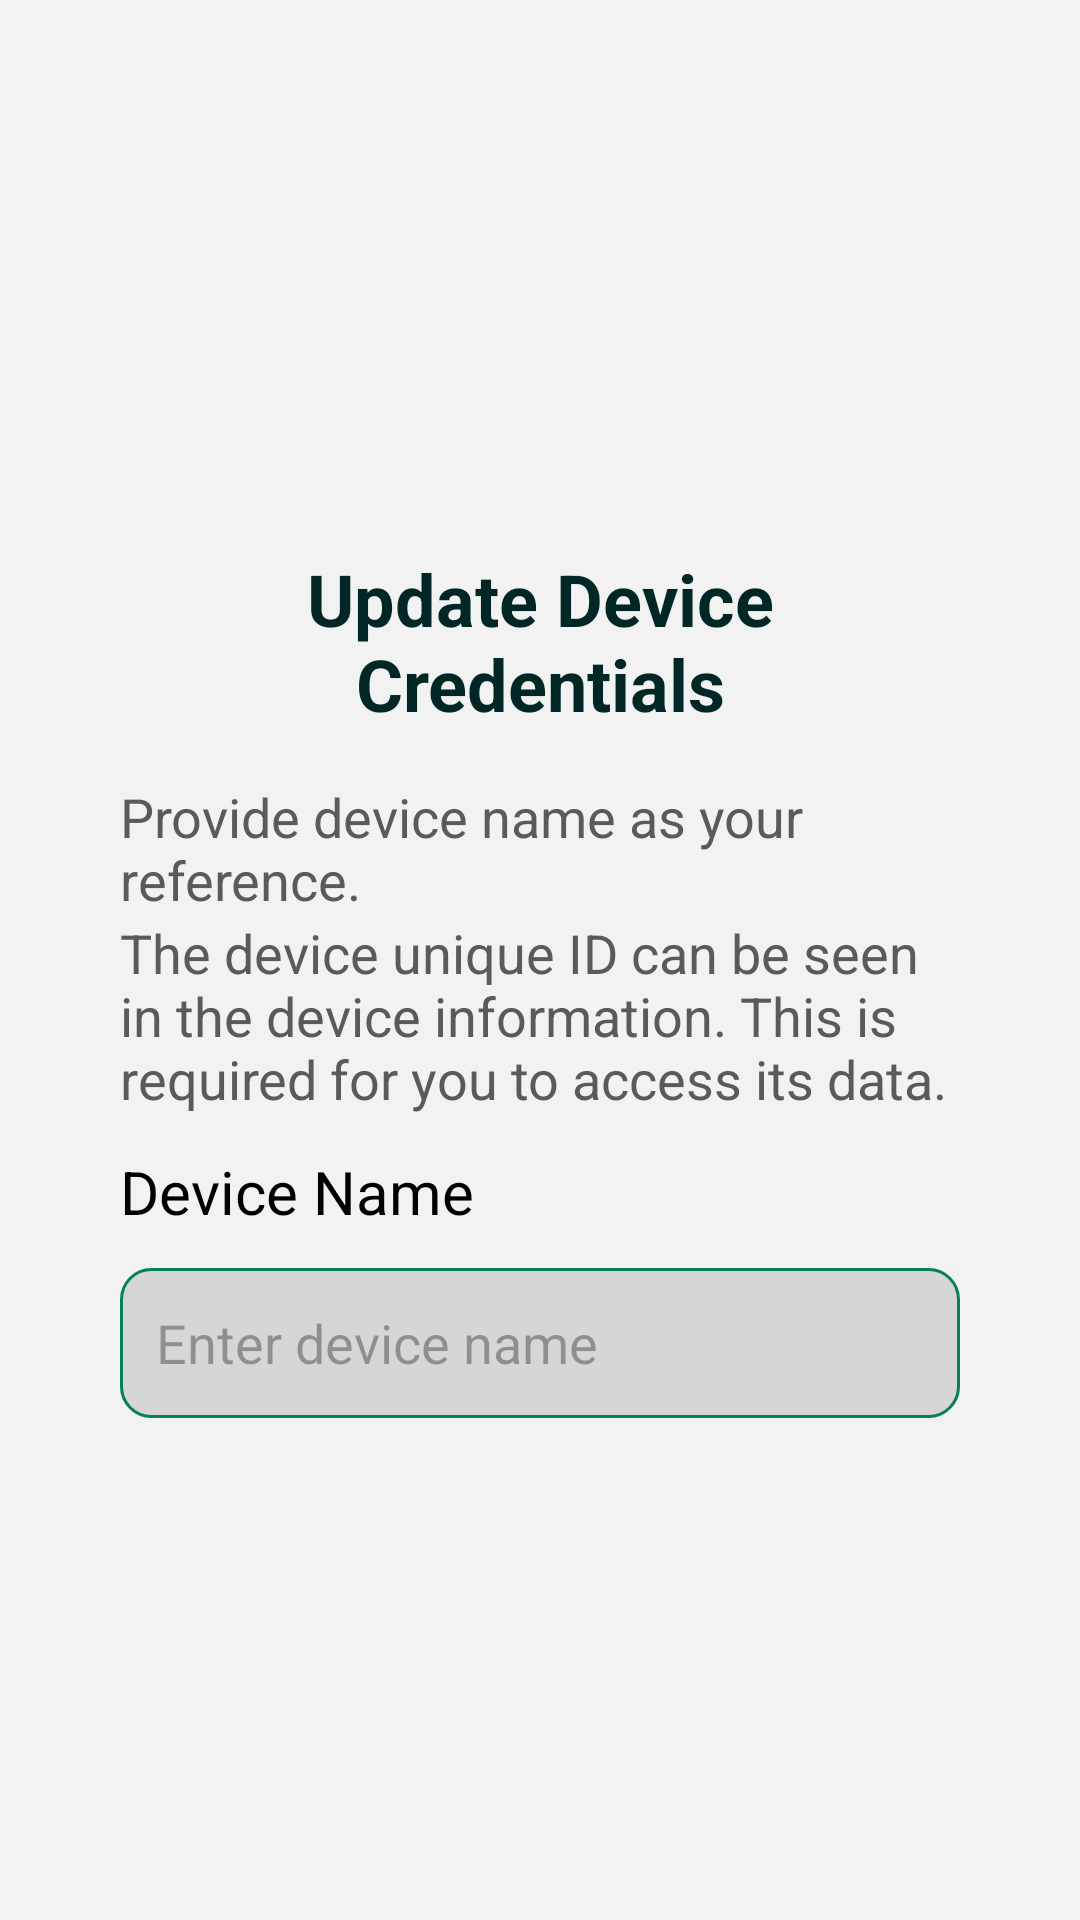

Produce the Android XML layout that renders to this screen, including the resource entries it uses.
<!-- AndroidManifest.xml: application theme Theme.SafetyMonitoringApp -->
<!-- res/layout/fragment_update_camera.xml -->
<?xml version="1.0" encoding="utf-8"?>
<androidx.constraintlayout.widget.ConstraintLayout xmlns:android="http://schemas.android.com/apk/res/android"
    xmlns:tools="http://schemas.android.com/tools"
    android:layout_width="match_parent"
    android:layout_height="match_parent"
    xmlns:app="http://schemas.android.com/apk/res-auto"
    android:background="@color/fragment_bg"
    android:gravity="center"
    tools:context=".home.camera.CameraCredentialsFragment">

    <LinearLayout
        android:layout_width="match_parent"
        android:layout_height="wrap_content"
        android:background="@drawable/update_camera_background"
        android:layout_margin="16dp"
        android:orientation="vertical"
        android:layout_marginTop="32dp"
        android:padding="24dp"
        app:layout_constraintTop_toTopOf="parent"
        app:layout_constraintBottom_toBottomOf="parent"
        app:layout_constraintStart_toStartOf="parent"
        app:layout_constraintEnd_toEndOf="parent">

        <TextView
            android:layout_width="match_parent"
            android:layout_height="wrap_content"
            android:text="Update Device Credentials"
            android:gravity="center"
            android:textColor="@color/warm_black"
            android:textSize="24sp"
            android:textStyle="bold"
            android:textAlignment="center"
            android:layout_margin="16dp"/>
        <TextView
            android:layout_width="match_parent"
            android:layout_height="wrap_content"
            android:text="Provide device name as your reference."
            android:textColor="@color/dark_gray"
            android:textSize="18sp"/>

        <TextView
            android:layout_width="match_parent"
            android:layout_height="wrap_content"
            android:text="The device unique ID can be seen in the device information. This is required for you to access its data."
            android:textColor="@color/dark_gray"
            android:textSize="18sp" />

        <TextView
            android:id="@+id/textView6"
            android:layout_width="match_parent"
            android:layout_height="wrap_content"
            android:layout_marginTop="12dp"
            android:text="Device Name"
            android:textColor="@color/black"
            android:textSize="20sp"/>

        <EditText
            android:id="@+id/updateDeviceName"
            android:layout_width="match_parent"
            android:layout_height="50dp"
            android:layout_marginTop="12dp"
            android:background="@drawable/edittext_background"
            android:ems="10"
            android:hint="Enter device name"
            android:inputType="text"
            android:padding="12dp"
            android:textColor="#707070"
            android:textSize="18sp" />

    </LinearLayout>

</androidx.constraintlayout.widget.ConstraintLayout>
<!-- resources referenced by this layout -->
<resources>
  <color name="black">#FF000000</color>
  <color name="dark_gray">#5a5a5a</color>
  
      //PPE
  <color name="fragment_bg">#F2F2F2</color>
  <color name="warm_black">#002626</color>
  <!-- drawable edittext_background (drawable) -->
  <?xml version="1.0" encoding="utf-8"?>
  <selector xmlns:android="http://schemas.android.com/apk/res/android">
      <item>
          <shape android:shape="rectangle">
              <solid android:color="#D7D6D7"/>
              <corners android:radius="10dp"/>
              <stroke android:color="@color/green" android:width="1dp"/>
          </shape>
      </item>
  </selector>
  <style name="Theme.SafetyMonitoringApp" parent="Base.Theme.SafetyMonitoringApp">
          <item name="android:statusBarColor">#6dd47e</item>
      </style>
  <color name="green">#068251</color>
  <style name="Base.Theme.SafetyMonitoringApp" parent="Theme.Material3.DayNight.NoActionBar">
          
          
      </style>
</resources>
